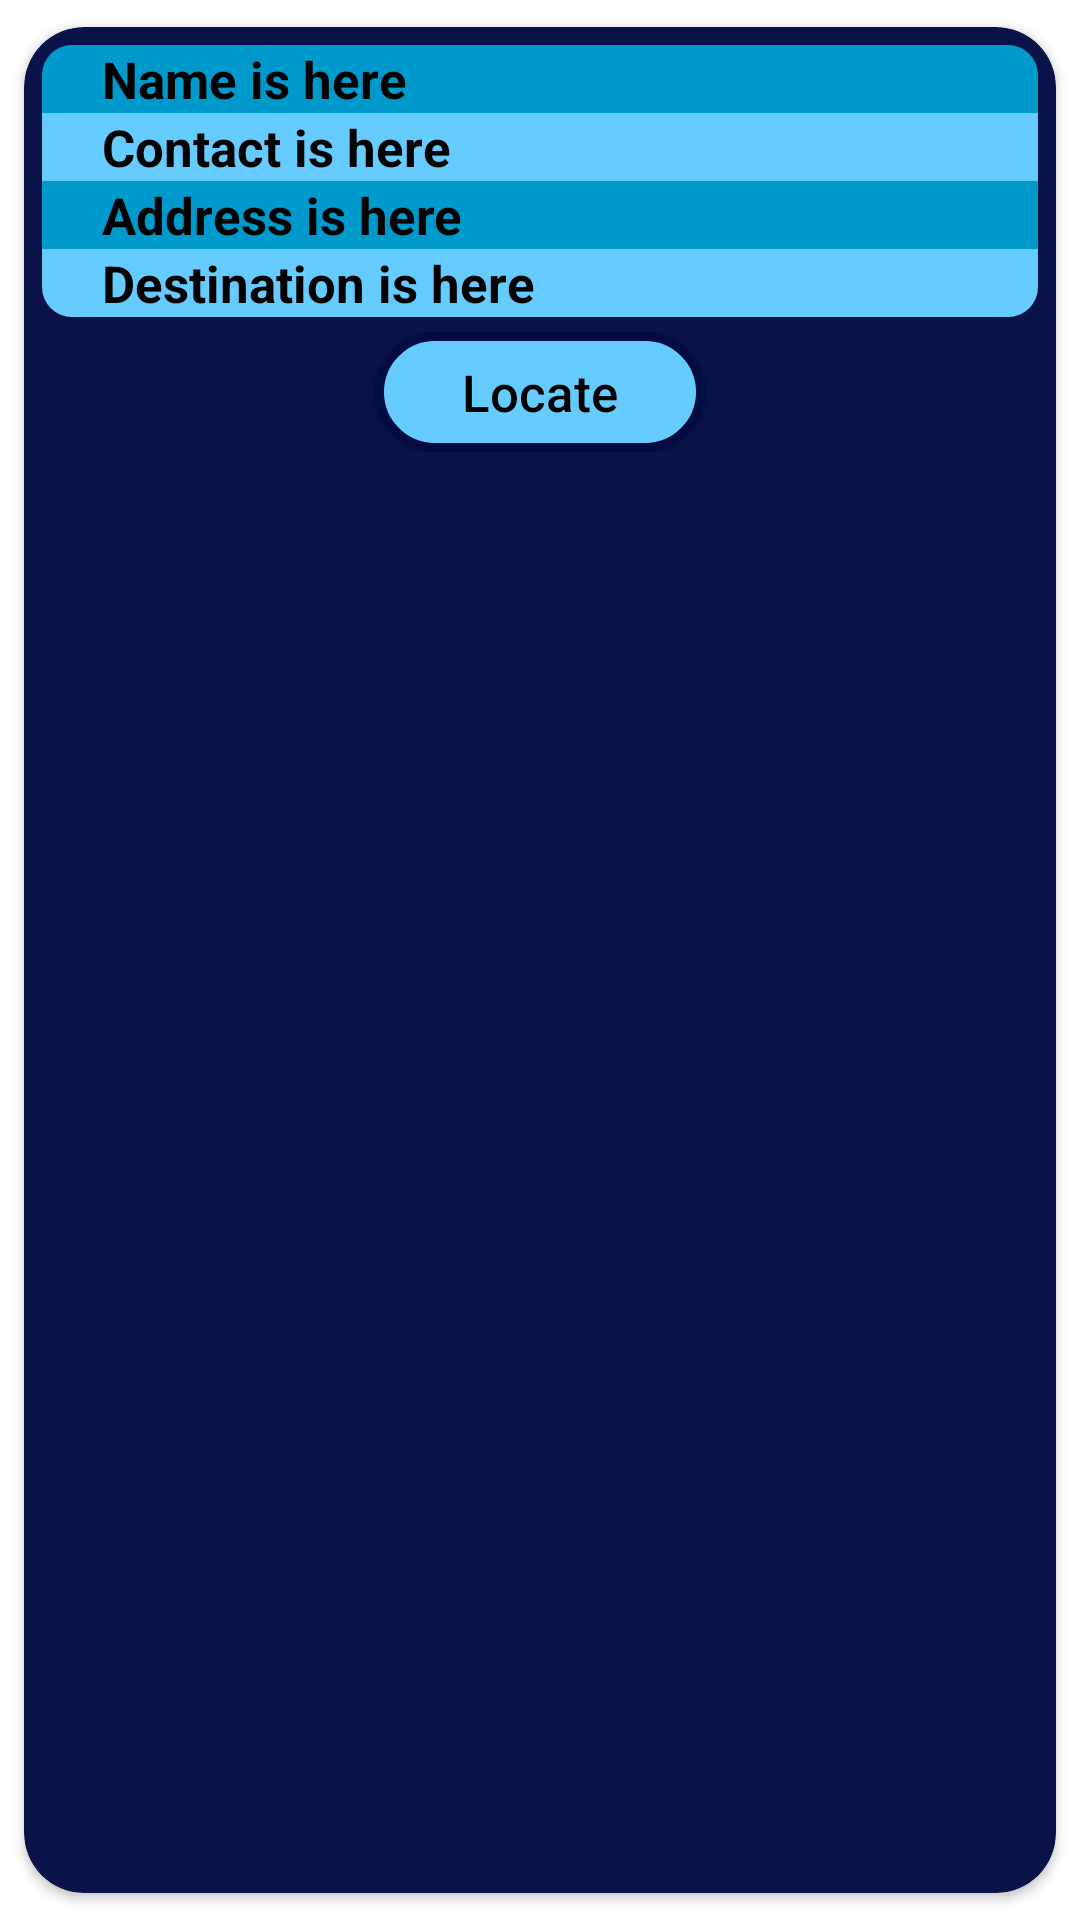

Here is an Android app screen rendered from its layout file. Give the layout XML and the strings, colors and styles it references.
<!-- AndroidManifest.xml: application theme Theme.SEProjectFinal -->
<!-- res/layout/single_row_design_view_loc.xml -->
<?xml version="1.0" encoding="utf-8"?>
<androidx.cardview.widget.CardView xmlns:android="http://schemas.android.com/apk/res/android"
    xmlns:app="http://schemas.android.com/apk/res-auto"
    android:layout_width="match_parent"
    android:layout_height="wrap_content"
    android:elevation="8dp"
    app:cardBackgroundColor="#091349"
    app:cardCornerRadius="20dp"
    app:cardUseCompatPadding="true">

    <RelativeLayout
        android:layout_width="match_parent"
        android:layout_height="wrap_content"
        android:layout_margin="1dp"
        android:padding="5dp">

        <TextView
            android:id="@+id/textViewNameLoc"
            android:layout_width="match_parent"
            android:layout_height="wrap_content"
            android:background="@drawable/top_rounded"
            android:paddingLeft="20dp"
            android:paddingRight="20dp"
            android:text="Name is here"
            android:textColor="#000000"
            android:textSize="17sp"
            android:textStyle="bold" />

        <TextView
            android:id="@+id/textViewContactLoc"
            android:layout_width="match_parent"
            android:layout_height="wrap_content"
            android:layout_below="@+id/textViewNameLoc"
            android:background="#66CCFF"
            android:paddingLeft="20dp"
            android:paddingRight="20dp"
            android:text="Contact is here"
            android:textColor="#000000"
            android:textSize="17sp"
            android:textStyle="bold" />

        <TextView
            android:id="@+id/textViewAddressLoc"
            android:layout_width="match_parent"
            android:layout_height="wrap_content"
            android:layout_below="@+id/textViewContactLoc"
            android:background="#0099CC"
            android:paddingLeft="20dp"
            android:paddingRight="20dp"
            android:text="Address is here"
            android:textColor="#000000"
            android:textSize="17sp"
            android:textStyle="bold" />

        <TextView
            android:id="@+id/textViewDestinationLoc"
            android:layout_width="match_parent"
            android:layout_height="wrap_content"
            android:layout_below="@+id/textViewAddressLoc"
            android:background="@drawable/bottom_rounded"
            android:paddingLeft="20dp"
            android:paddingRight="20dp"
            android:text="Destination is here"
            android:textColor="#000000"
            android:textSize="17sp"
            android:textStyle="bold" />

        <LinearLayout
            android:layout_width="match_parent"
            android:layout_height="40dp"
            android:layout_below="@id/textViewDestinationLoc"
            android:layout_marginTop="5dp"
            android:gravity="center_horizontal"
            android:orientation="horizontal">

            <Button
                android:id="@+id/buttonLocLoc"
                android:layout_width="110dp"
                android:layout_height="wrap_content"
                android:background="@drawable/super_rounded"
                android:text="Locate"
                android:textAllCaps="false"
                android:textColor="#000000"
                android:textSize="17sp" />

        </LinearLayout>

    </RelativeLayout>

</androidx.cardview.widget.CardView>
<!-- resources referenced by this layout -->
<resources>
  <!-- drawable bottom_rounded (drawable) -->
  <?xml version="1.0" encoding="utf-8"?>
  <shape xmlns:android="http://schemas.android.com/apk/res/android">
      <solid android:color="#66CCFF"/>
      <corners android:bottomLeftRadius="10dp"
          android:bottomRightRadius="10dp"/>
      <padding android:left="0dp" android:top="0dp" android:right="0dp" android:bottom="0dp" />
  </shape>
  <!-- drawable super_rounded (drawable) -->
  <?xml version="1.0" encoding="utf-8"?>
  <shape xmlns:android="http://schemas.android.com/apk/res/android">
      <solid android:color="#66CCFF"/>
      <stroke android:width="3dp" android:color="#020b42" />
      <corners android:radius="30dp"/>
      <padding android:left="5dp" android:top="5dp" android:right="5dp" android:bottom="5dp" />
  </shape>
  <!-- drawable top_rounded (drawable) -->
  <?xml version="1.0" encoding="utf-8"?>
  <shape xmlns:android="http://schemas.android.com/apk/res/android">
      <solid android:color="#0099CC"/>
      <corners android:topLeftRadius="10dp"
          android:topRightRadius="10dp"/>
      <padding android:left="0dp" android:top="0dp" android:right="0dp" android:bottom="0dp" />
  </shape>
  <style name="Theme.SEProjectFinal" parent="Theme.MaterialComponents.DayNight.NoActionBar">
          
          <item name="colorPrimary">@color/teal_200</item>
          <item name="colorPrimaryVariant">@color/teal_700</item>
          <item name="colorOnPrimary">@color/white</item>
          
          <item name="colorSecondary">@color/teal_200</item>
          <item name="colorSecondaryVariant">@color/teal_700</item>
          <item name="colorOnSecondary">@color/black</item>
          
          <item name="android:statusBarColor" tools:targetApi="l">?attr/colorPrimaryVariant</item>
          
      </style>
  <color name="teal_200">#FF03DAC5</color>
  <color name="teal_700">#FF018786</color>
  <color name="white">#FFFFFFFF</color>
  <color name="black">#FF000000</color>
</resources>
